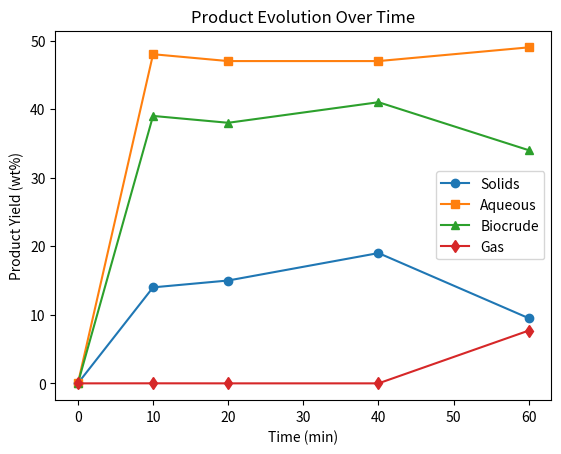

Reproduce this figure in Python. (Note: this script raises an exception after producing the figure.)
#!/usr/bin/env python
# coding: utf-8

# # Project 2 ChE 2410
# ### Replication of the study: A general kinetic model for the hydrothermal liquefaction of microalgae
# 
# _Peter J. Valdez, Vincent J. Tocco, Phillip E. Savage_ 
# 
# 2014, Bioresource Journal

# 
# $\dot{x}_{1_p} = -(k_{1_p} + k_{2_p}) \cdot x_{1_p} $
# 
# $\dot{x}_{1_1} = -(k_{1_1} + k_{2_1}) \cdot x_{1_1} $
# 
# $\dot{x}_{1_c} = -(k_{1_c} + k_{2_c}) \cdot x_{1_c} $
# 
# $\dot{x}_2 = -(k_4 + k_5) \cdot x_2 + k_{1_p} \cdot x_{1_p} + k_{1_1} \cdot x_{1_1} + k_{1_c} \cdot x_{1_c} + k_3 \cdot x_3 $
# 
# $\dot{x}_3 = -(k_3 + k_6) \cdot x_3 + k_{2_p} \cdot x_{1_p} + k_{2_1} \cdot x_{1_1} + k_{2_c} \cdot x_{1_c} + k_4 \cdot x_2 $
# 
# $\dot{x}_4 = k_5 \cdot x_2 + k_6 \cdot x_3 $
# 
# $x_1 = x_{1_p} + x_{1_1} + x_{1_c}$
# 

# In[2]:


import numpy as np
import math
import matplotlib.pyplot as plt
from scipy.integrate import odeint


# In[10]:


#data for 350 °C and scenedesmus
time = np.array([0, 10, 20, 40, 60])
solids = np.array([0, 14, 15, 19, 9.5])
aqueous = np.array([0, 48, 47, 47, 49])
biocrude = np.array([0, 39, 38, 41, 34])
gas = np.array([0, 0.0063, 0, 0, 7.7])

plt.plot(time, solids, label='Solids', marker='o')
plt.plot(time, aqueous, label='Aqueous', marker='s')
plt.plot(time, biocrude, label='Biocrude', marker='^')
plt.plot(time, gas, label='Gas', marker='d')

plt.title('Product Evolution Over Time')
plt.xlabel('Time (min)')
plt.ylabel('Product Yield (wt%)')
plt.legend()
plt.show()


# The behavior of solids does not make any sense, because at time equals zero, the concentration of solids must be higher. This is the data reported in the paper but the plot is different.

# In[ ]:


def MyODEs(t, y, k1_p, k2_p, k1_1, k2_1, k1_c, k2_c, k4, k5, k3, k6):
    x1_p, x1_1, x1_c, x2, x3 = y

    dx1_pdt = -(k1_p + k2_p) * x1_p
    dx1_1dt = -(k1_1 + k2_1) * x1_1
    dx1_cdt = -(k1_c + k2_c) * x1_c
    dx2dt = -(k4 + k5) * x2 + k1_p * x1_p + k1_1 * x1_1 + k1_c * x1_c + k3 * x3
    dx3dt = -(k3 + k6) * x3 + k2_p * x1_p + k2_1 * x1_1 + k2_c * x1_c + k4 * x2
    dx4dt = k5 * x2 + k6 * x3

    return [dx1_pdt, dx1_1dt, dx1_cdt, dx2dt, dx3dt, dx4dt]


# In[ ]:


t_steps = np.arange(0,20,1)
wp_0 = 50 #%wt
wc_0 = 31 #%wt
wl_0 = 8 #%wt
wa_0 = 11#%wt 
def RMSE_MyODEs(params):
    k1_p, k2_p, k1_1, k2_1, k1_c, k2_c, k4, k5, k3, k6 = params
    ODE_output = odeint(MyODEs, ic_3, t_steps, args=(k1_p, k2_p, k1_1, k2_1, k1_c, k2_c, k4, k5, k3, k6))
    err = training_data - ODE_output
    return np.sqrt(np.sum(err**2))


# In[ ]:


from scipy.optimize import minimize
initial_guess = [initial_value_for_k1_p, initial_value_for_k2_p, initial_value_for_k1_1, 
                  initial_value_for_k2_1, initial_value_for_k1_c, initial_value_for_k2_c, 
                  initial_value_for_k4, initial_value_for_k5, initial_value_for_k3, 
                  initial_value_for_k6]

result = minimize(RMSE_MyODEs, initial_guess, method='L-BFGS-B')
optimized_params = result.x
print("Optimized Parameters:", optimized_params)

